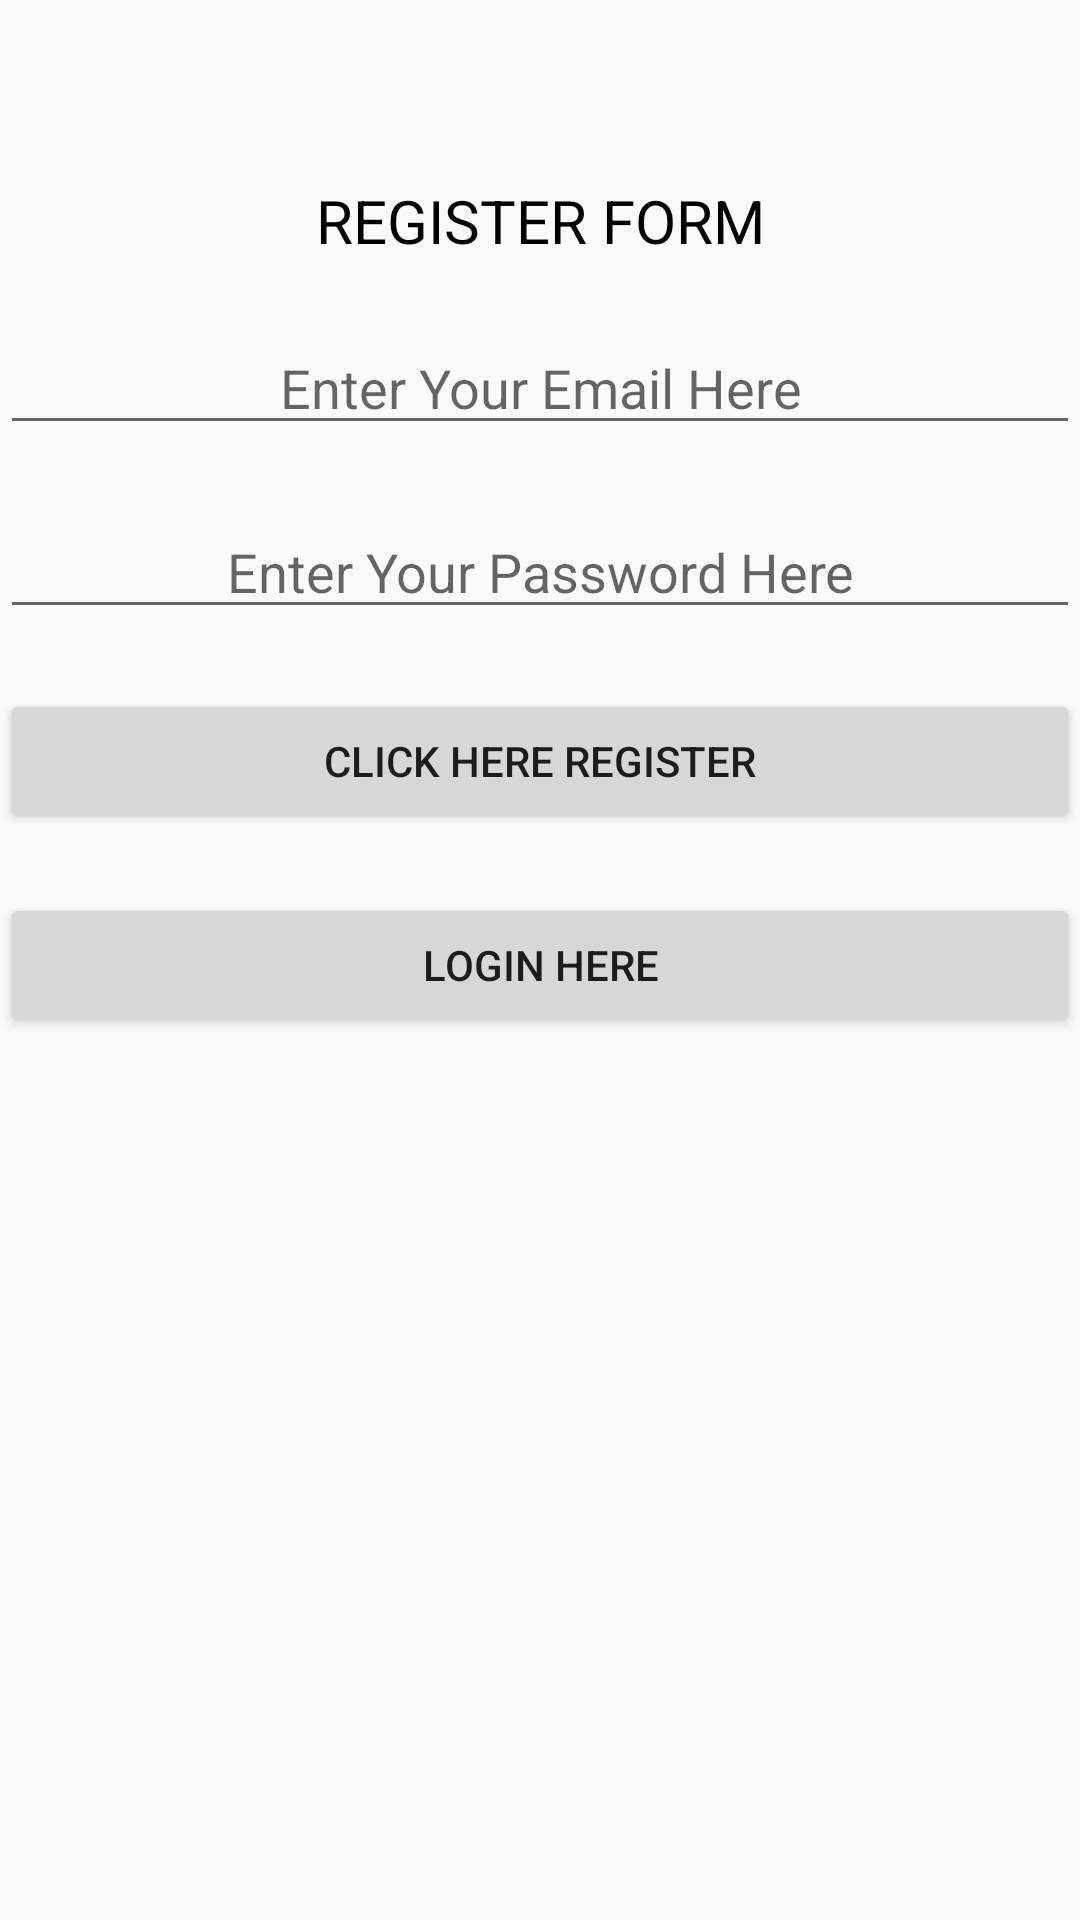

Layout XML and referenced resources for this Android screen:
<!-- AndroidManifest.xml: application theme AppTheme -->
<!-- res/layout/activity_main.xml -->
<?xml version="1.0" encoding="utf-8"?>
<RelativeLayout xmlns:android="http://schemas.android.com/apk/res/android"
    xmlns:app="http://schemas.android.com/apk/res-auto"
    xmlns:tools="http://schemas.android.com/tools"
    android:layout_width="match_parent"
    android:layout_height="match_parent"
    tools:context=".MainActivity">

    <TextView
        android:layout_width="fill_parent"
        android:layout_height="wrap_content"
        android:id="@+id/textView"
        android:textSize="20dp"
        android:textColor="#000"
        android:text="REGISTER FORM"
        android:gravity="center"
        android:layout_marginTop="60dp"
        />

    <EditText
        android:layout_width="fill_parent"
        android:layout_height="wrap_content"
        android:id="@+id/EditText_User_EmailID"
        android:hint="Enter Your Email Here"
        android:gravity="center"
        android:layout_below="@+id/textView"
        android:layout_marginTop="20dp"
        />

    <EditText
        android:layout_width="fill_parent"
        android:layout_height="wrap_content"
        android:id="@+id/EditText_User_Password"
        android:hint="Enter Your Password Here"
        android:gravity="center"
        android:inputType="textPassword"
        android:layout_below="@+id/EditText_User_EmailID"
        android:layout_marginTop="20dp"/>

    <Button
        android:layout_width="fill_parent"
        android:layout_height="wrap_content"
        android:id="@+id/Button_SignUp"
        android:layout_below="@+id/EditText_User_Password"
        android:text="Click Here REGISTER"
        android:layout_marginTop="20dp"/>

    <Button
        android:layout_width="fill_parent"
        android:layout_height="wrap_content"
        android:id="@+id/Button_LoginActivity"
        android:layout_below="@+id/Button_SignUp"
        android:text="LOGIN HERE"
        android:layout_marginTop="20dp"/>


</RelativeLayout>
<!-- resources referenced by this layout -->
<resources>
  <style name="AppTheme" parent="Theme.AppCompat.Light.DarkActionBar">
          
          <item name="colorPrimary">@color/colorPrimary</item>
          <item name="colorPrimaryDark">@color/colorPrimaryDark</item>
          <item name="colorAccent">@color/colorAccent</item>
      </style>
  <!-- not gathered from this repository: default colours our renderer supplied (Android Studio template values) -->
  <color name="colorPrimary">#FF6200EE</color>
  <color name="colorPrimaryDark">#FF3700B3</color>
  <color name="colorAccent">#FF03DAC5</color>
</resources>
